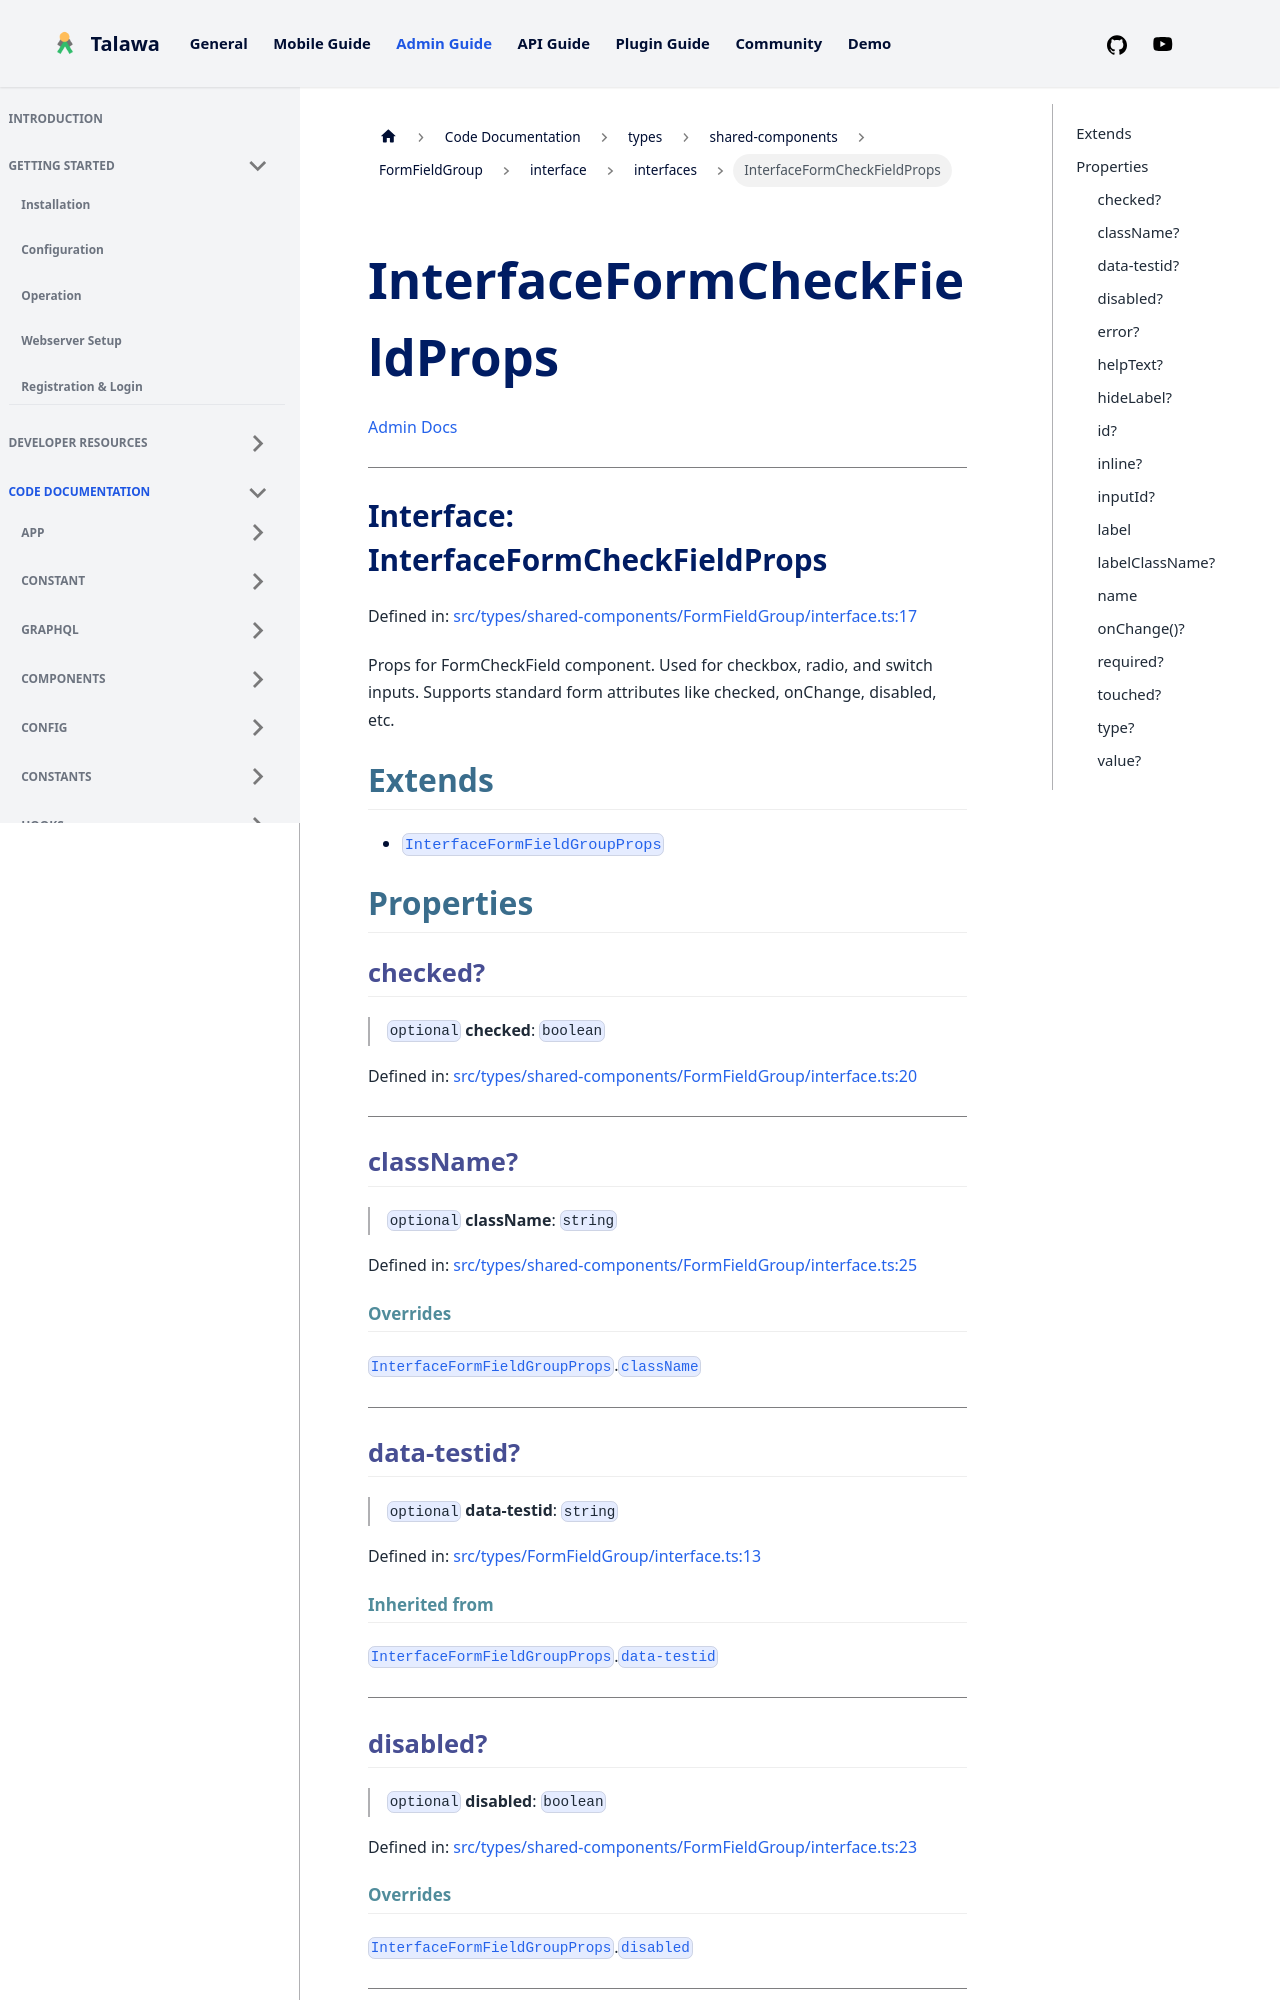

repository: PalisadoesFoundation/talawa-admin · page: docs/auto-docs/types/shared-components/FormFieldGroup/interface/interfaces/InterfaceFormCheckFieldProps/index.html · generator: docusaurus

[Admin Docs](/)

***

# Interface: InterfaceFormCheckFieldProps

Defined in: [src/types/shared-components/FormFieldGroup/interface.ts:17](https://github.com/PalisadoesFoundation/talawa-admin/blob/main/src/types/shared-components/FormFieldGroup/interface.ts#L17)

Props for FormCheckField component.
Used for checkbox, radio, and switch inputs.
Supports standard form attributes like checked, onChange, disabled, etc.

## Extends

- [`InterfaceFormFieldGroupProps`](../../../../FormFieldGroup/interface/interfaces/InterfaceFormFieldGroupProps.md)

## Properties

### checked?

> `optional` **checked**: `boolean`

Defined in: [src/types/shared-components/FormFieldGroup/interface.ts:20](https://github.com/PalisadoesFoundation/talawa-admin/blob/main/src/types/shared-components/FormFieldGroup/interface.ts#L20)

***

### className?

> `optional` **className**: `string`

Defined in: [src/types/shared-components/FormFieldGroup/interface.ts:25](https://github.com/PalisadoesFoundation/talawa-admin/blob/main/src/types/shared-components/FormFieldGroup/interface.ts#L25)

#### Overrides

[`InterfaceFormFieldGroupProps`](../../../../FormFieldGroup/interface/interfaces/InterfaceFormFieldGroupProps.md).[`className`](../../../../FormFieldGroup/interface/interfaces/InterfaceFormFieldGroupProps.md#classname)

***

### data-testid?

> `optional` **data-testid**: `string`

Defined in: [src/types/FormFieldGroup/interface.ts:13](https://github.com/PalisadoesFoundation/talawa-admin/blob/main/src/types/FormFieldGroup/interface.ts#L13)

#### Inherited from

[`InterfaceFormFieldGroupProps`](../../../../FormFieldGroup/interface/interfaces/InterfaceFormFieldGroupProps.md).[`data-testid`](../../../../FormFieldGroup/interface/interfaces/InterfaceFormFieldGroupProps.md#data-testid)

***

### disabled?

> `optional` **disabled**: `boolean`

Defined in: [src/types/shared-components/FormFieldGroup/interface.ts:23](https://github.com/PalisadoesFoundation/talawa-admin/blob/main/src/types/shared-components/FormFieldGroup/interface.ts#L23)

#### Overrides

[`InterfaceFormFieldGroupProps`](../../../../FormFieldGroup/interface/interfaces/InterfaceFormFieldGroupProps.md).[`disabled`](../../../../FormFieldGroup/interface/interfaces/InterfaceFormFieldGroupProps.md#disabled)

***
